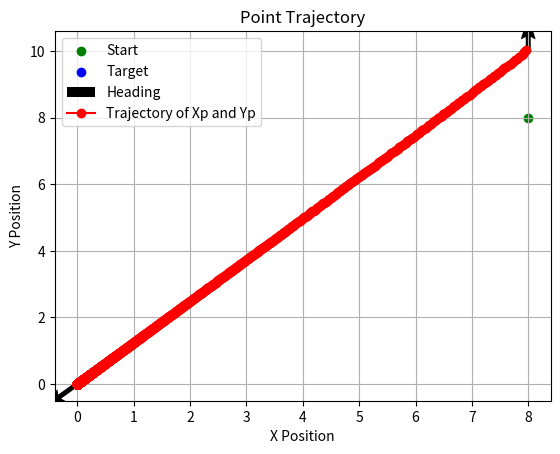

Recreate this plot in Python.
import numpy as np
import matplotlib.pyplot as plt

x0 = np.array([[8],[8],[np.pi/2],[0]]) # state vector (x, y, theta, delta)
u = np.array([[0],[0]]) # control input (v, omega)
sd = np.array([[0],[0]]) # target position
L = 0.1 # point distance
l = 2 # vehicle length
alpha = 0.1 # gain

# Simulation parameter
dt = 0.1
T = 1000
arrow_length = 0.1
num_steps = int(T / dt)

# Plot the trajectory
plt.scatter(x0[0][0], x0[1][0], color='green', label='Start')
plt.scatter(sd[0][0], sd[1][0], color='blue', label='Target')

def dynamic(x0, u, dt):
    v = u[0][0]
    omega = u[1][0]
    x, y, theta, delta = x0[0][0], x0[1][0], x0[2][0], x0[3][0]
    x = x + v*np.cos(delta)*np.cos(theta) * dt
    y = y + v*np.cos(delta)*np.sin(theta) * dt
    theta = theta + v/l*np.sin(delta) * dt
    delta = delta + omega * dt
    x0 = np.array([[x],
                   [y],
                   [theta],
                   [delta]])
    return x0

def S(x,y,theta,delta):
    xp = x + l*np.cos(theta) + L*np.cos(delta+theta)
    yp = y + l*np.sin(theta) + L*np.sin(delta+theta)
    s = np.array([[xp],
                  [yp]])
    return s-sd[:2]

def g(theta,delta):
    return np.array([[np.cos(delta+theta)-L/l*np.sin(delta)*np.sin(delta+theta), -L*np.sin(delta+theta)],
                   [np.sin(delta+theta)+L/l*np.sin(delta)*np.cos(delta+theta), L*np.cos(delta+theta)]])

# def ds(v,omega,theta,delta):
#     gs = g(theta, delta)
#     u = np.array([[v],
#                   [omega]])
#     dot_s = gs @ u
#     return dot_s

# def Vs(s, sd):
#     return np.linalg.norm(s - sd)

# def dVs(v,omega,theta,delta,xp,yp):
#     dot_s = ds(v,omega,theta,delta)
#     dv = np.array([[2*xp],
#                    [2*yp]])
#     dot_vs = dv.T @ dot_s
#     return dot_vs

# Initialize lists to store the trajectory
xp_trajectory = []
yp_trajectory = []

# Add yaw angle arrow representation for the start position
x, y, theta, delta = x0[0][0], x0[1][0], x0[2][0], x0[3][0]
s = S(x,y,theta,delta)
plt.quiver(s[0][0], s[1][0], np.cos(x0[2])*arrow_length, np.sin(x0[2])*arrow_length, color='black', angles='xy', scale_units='xy', scale=0.1, width=0.01)

for _ in range (num_steps):
    x, y, theta, delta = x0[0][0], x0[1][0], x0[2][0], x0[3][0]
    u_star = -alpha/2 * np.linalg.pinv(g(theta, delta)) @ S(x,y,theta,delta)
    x0 = dynamic(x0, u_star, dt)
    x, y, theta, delta = x0[0][0], x0[1][0], x0[2][0], x0[3][0]
    s = S(x,y,theta,delta)
    # Store the new coordinates
    xp_trajectory.append(s[0][0])
    yp_trajectory.append(s[1][0])

# Add yaw angle arrow representation for the last position
plt.quiver(s[0][0], s[1][0], np.cos(x0[2])*arrow_length, np.sin(x0[2])*arrow_length, color='black', angles='xy', scale_units='xy', scale=0.1, width=0.01, label="Heading")

plt.plot(xp_trajectory, yp_trajectory, marker='o', color="red", label="Trajectory of Xp and Yp")
plt.xlabel('X Position')
plt.ylabel('Y Position')
plt.title('Point Trajectory')
plt.grid(True)
plt.legend()
plt.savefig('script\\assignment\\assignment_4_picture\\point_trajectory.png')
plt.show()
